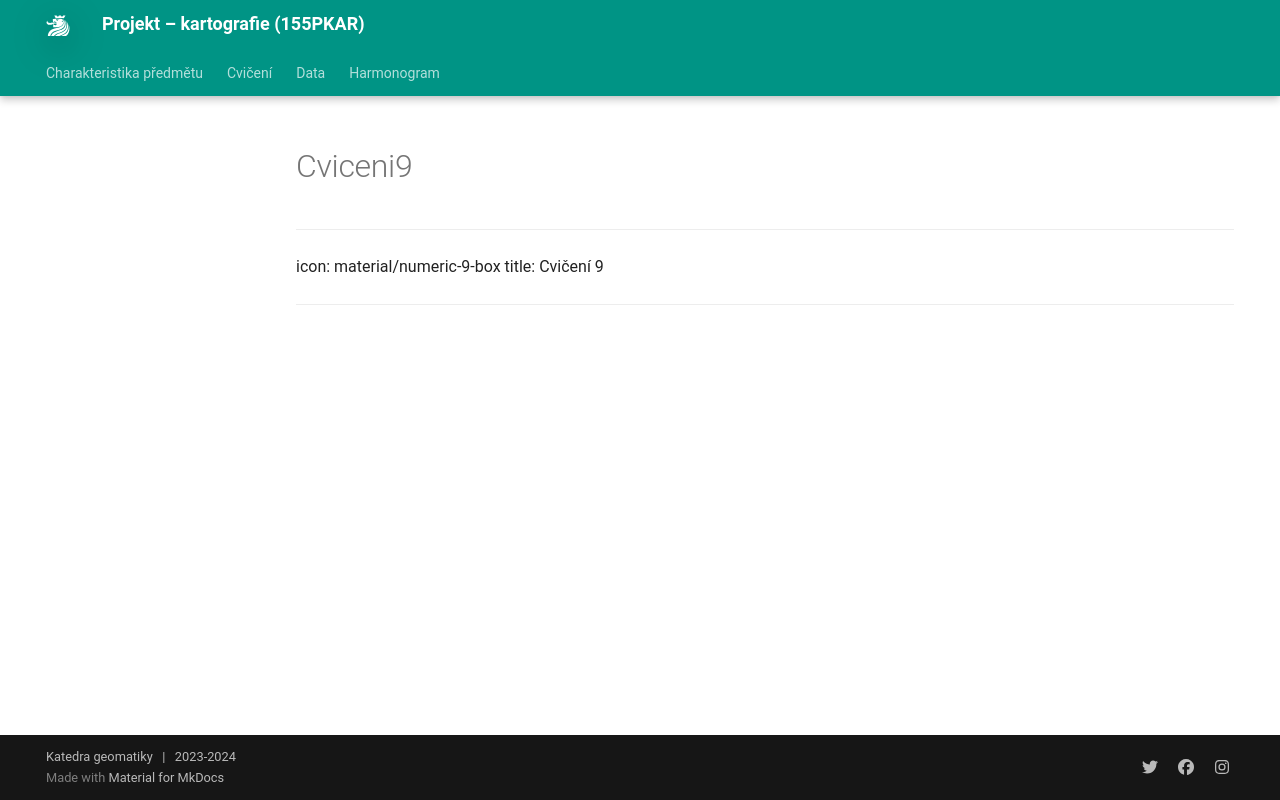

repository: k155cvut/pkar · page: cviceni/cviceni9/index.html · generator: mkdocs

---
icon: material/numeric-9-box
title: Cvičení 9
---
